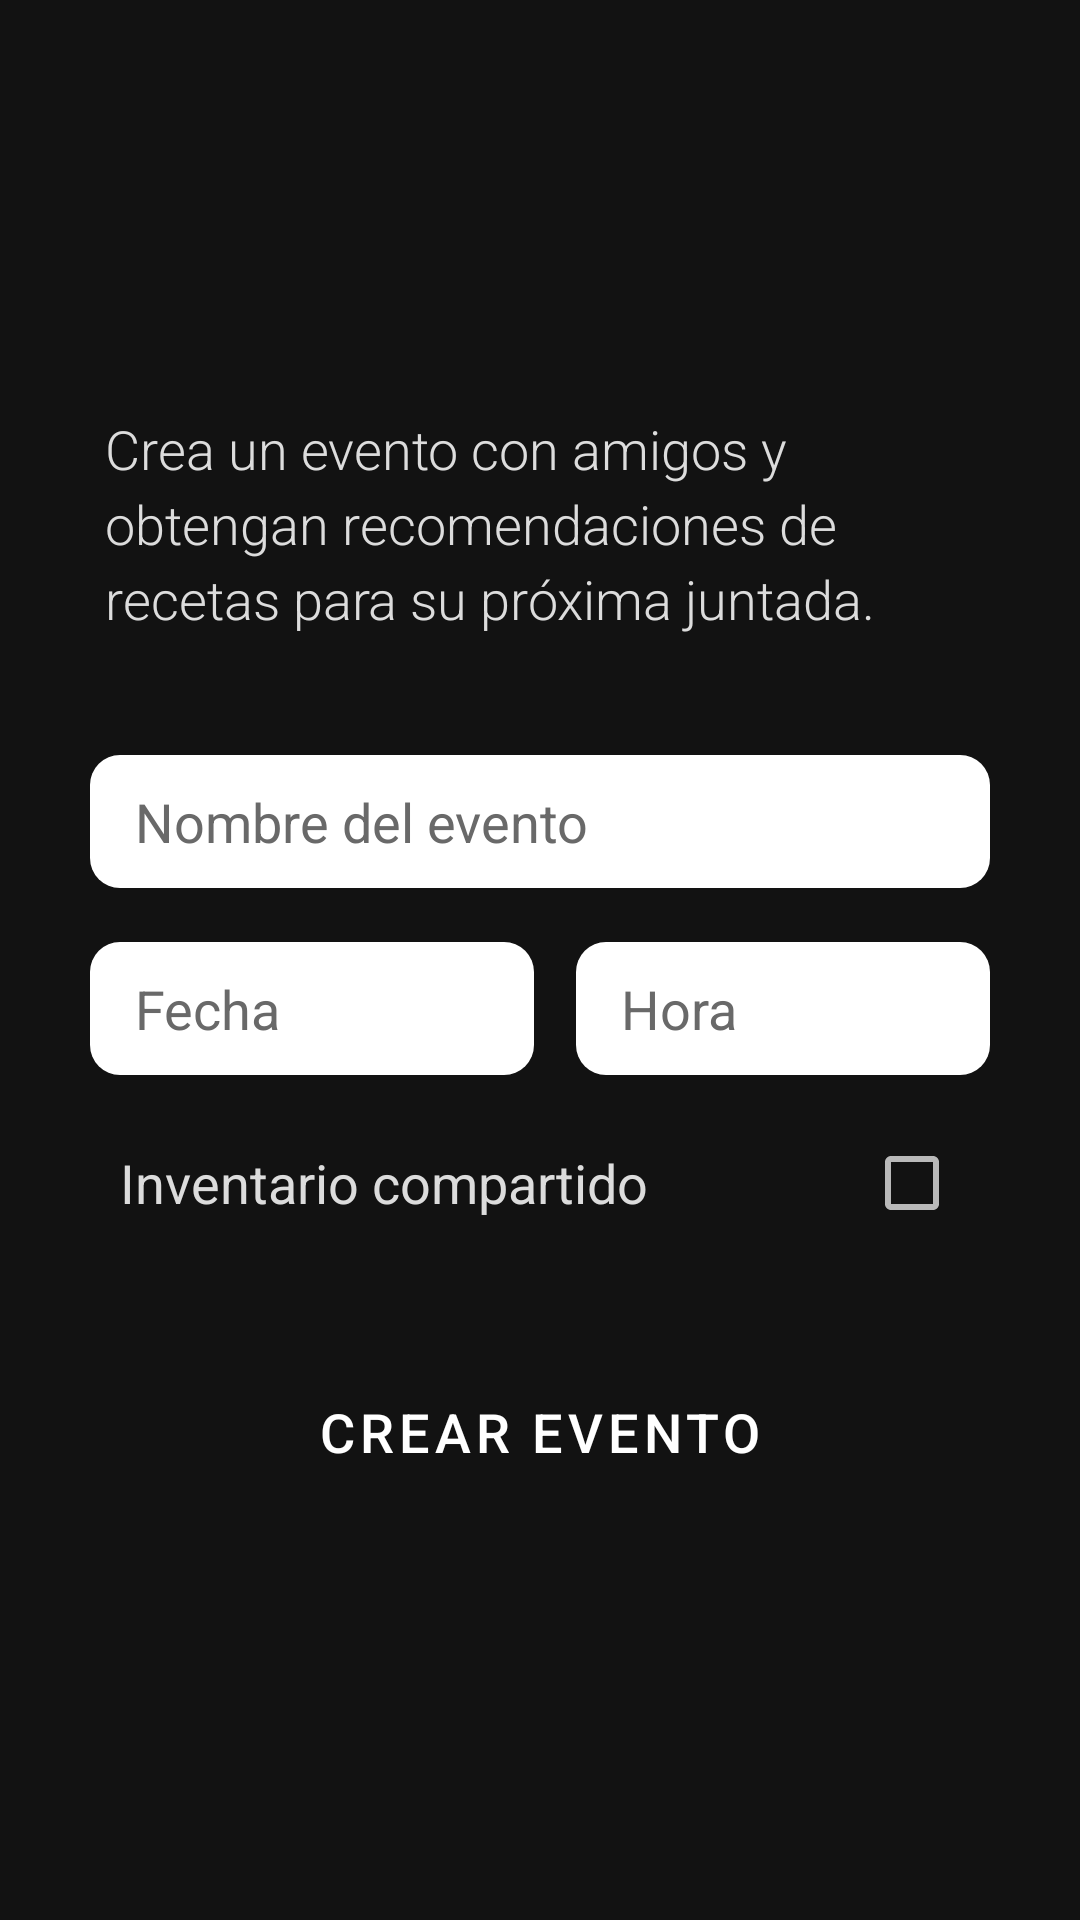

Layout XML and referenced resources for this Android screen:
<!-- AndroidManifest.xml: application theme AppTheme.NoActionBar -->
<!-- res/layout/activity_new_event.xml -->
<?xml version="1.0" encoding="utf-8"?>
<RelativeLayout
    xmlns:android="http://schemas.android.com/apk/res/android"
    xmlns:app="http://schemas.android.com/apk/res-auto"
    xmlns:tools="http://schemas.android.com/tools"
    android:layout_width="match_parent"
    android:layout_height="match_parent"
    tools:context=".NewEventActivity">

    <LinearLayout
        android:layout_width="match_parent"
        android:layout_height="wrap_content"
        android:orientation="vertical"
        android:layout_centerVertical="true"
        android:layout_margin="10dp"
        android:paddingHorizontal="20dp"
        android:focusableInTouchMode="true">

        <TextView
            android:layout_width="match_parent"
            android:layout_height="wrap_content"
            android:layout_marginHorizontal="5dp"
            android:layout_marginVertical="30dp"
            android:fontFamily="sans-serif-light"
            android:lineSpacingExtra="4sp"
            android:text="@string/ac_new_event_intro"
            android:textAppearance="@style/TextAppearance.AppCompat.Display4"
            android:textColor="@color/ginsboro"
            android:textSize="18sp" />

        <EditText
            android:id="@+id/new_event_title"
            android:layout_width="match_parent"
            android:layout_height="wrap_content"
            android:layout_marginVertical="10dp"
            android:padding="10dp"
            android:paddingStart="15dp"
            android:paddingEnd="15dp"
            android:background="@drawable/input_background"
            android:drawablePadding="15dp"
            android:textColor="@color/black"
            android:textSize="18sp"
            android:hint="@string/ac_new_event_name_hint"
            android:textColorHint="@color/dimgrey"
            android:inputType="textNoSuggestions" />

        <LinearLayout
            android:layout_width="match_parent"
            android:layout_height="wrap_content"
            android:orientation="horizontal"
            android:layout_marginVertical="8dp">

            <EditText
                android:id="@+id/new_event_date"
                android:layout_width="wrap_content"
                android:layout_height="wrap_content"
                android:layout_weight="1"
                android:padding="10dp"
                android:paddingStart="15dp"
                android:paddingEnd="15dp"
                android:background="@drawable/input_background"
                android:drawableEnd="@drawable/ic_date"
                android:inputType="date"
                android:focusable="true"
                android:clickable="true"
                android:maxLines="1"
                android:textSize="18sp"
                android:textColor="@color/black"
                android:hint="@string/ac_new_event_date_hint"
                android:textColorHint="@color/dimgrey" />

            <EditText
                android:id="@+id/new_event_time"
                android:layout_width="wrap_content"
                android:layout_height="wrap_content"
                android:layout_weight="1"
                android:layout_marginStart="14dp"
                android:padding="10dp"
                android:paddingStart="15dp"
                android:paddingEnd="15dp"
                android:background="@drawable/input_background"
                android:drawablePadding="15dp"
                android:drawableEnd="@drawable/ic_clock"
                android:inputType="date"
                android:focusable="true"
                android:clickable="true"
                android:maxLines="1"
                android:textColor="@color/black"
                android:textSize="18sp"
                android:hint="@string/ac_new_event_time_hint"
                android:textColorHint="@color/dimgrey"
                />

        </LinearLayout>

        <com.google.android.material.checkbox.MaterialCheckBox
            android:id="@+id/new_event_shared_inventory"
            android:layout_width="match_parent"
            android:layout_height="wrap_content"
            android:layout_marginVertical="4dp"
            android:paddingStart="10dp"
            android:paddingEnd="10dp"
            android:button="@null"
            android:textSize="18sp"
            android:textColor="@color/ginsboro"
            android:drawableEnd="?android:attr/listChoiceIndicatorMultiple"
            android:text="@string/ac_new_event_shared_inventory_selector"
            />

        <Button
            android:id="@+id/new_event_btn_crear"
            android:layout_width="match_parent"
            android:layout_height="60dp"
            android:layout_marginVertical="25dp"
            android:paddingVertical="5dp"
            android:background="@drawable/button_background"
            android:textColor="@color/white"
            android:textSize="18sp"
            android:text="@string/ac_new_event_create_btn"
            />

    </LinearLayout>

</RelativeLayout>
<!-- resources referenced by this layout -->
<resources>
  <color name="black">#000000</color>
  <color name="dimgrey">#696969</color>
  <color name="ginsboro">#dcdcdc</color>
  <color name="white">#FFFFFF</color>
  <!-- drawable input_background (drawable) -->
  <?xml version="1.0" encoding="utf-8"?>
  <shape xmlns:android="http://schemas.android.com/apk/res/android"
      android:shape="rectangle">
  
      
      <solid android:color="@color/white" />
      <corners android:radius="10dp" />
  
  </shape>
  <string name="ac_new_event_create_btn">Crear evento</string>
  <string name="ac_new_event_date_hint">Fecha</string>
  <string name="ac_new_event_intro">Crea un evento con amigos y obtengan recomendaciones de recetas para su próxima juntada.</string>
  <string name="ac_new_event_name_hint">Nombre del evento</string>
  <string name="ac_new_event_shared_inventory_selector">Inventario compartido</string>
  <string name="ac_new_event_time_hint">Hora</string>
  <style name="AppTheme.NoActionBar" parent="Theme.MaterialComponents.NoActionBar">
          <item name="windowActionBar">false</item>
          <item name="android:windowFullscreen">true</item>
          <item name="android:windowContentOverlay">@null</item>
          <item name="windowNoTitle">true</item>
          <item name="android:actionMenuTextColor">@android:color/white</item>
          <item name="drawerArrowStyle">@style/DrawerArrowStyle</item>
      </style>
  <style name="DrawerArrowStyle" parent="@style/Widget.AppCompat.DrawerArrowToggle">
          <item name="spinBars">true</item>
          <item name="color">@android:color/white</item>
      </style>
</resources>
